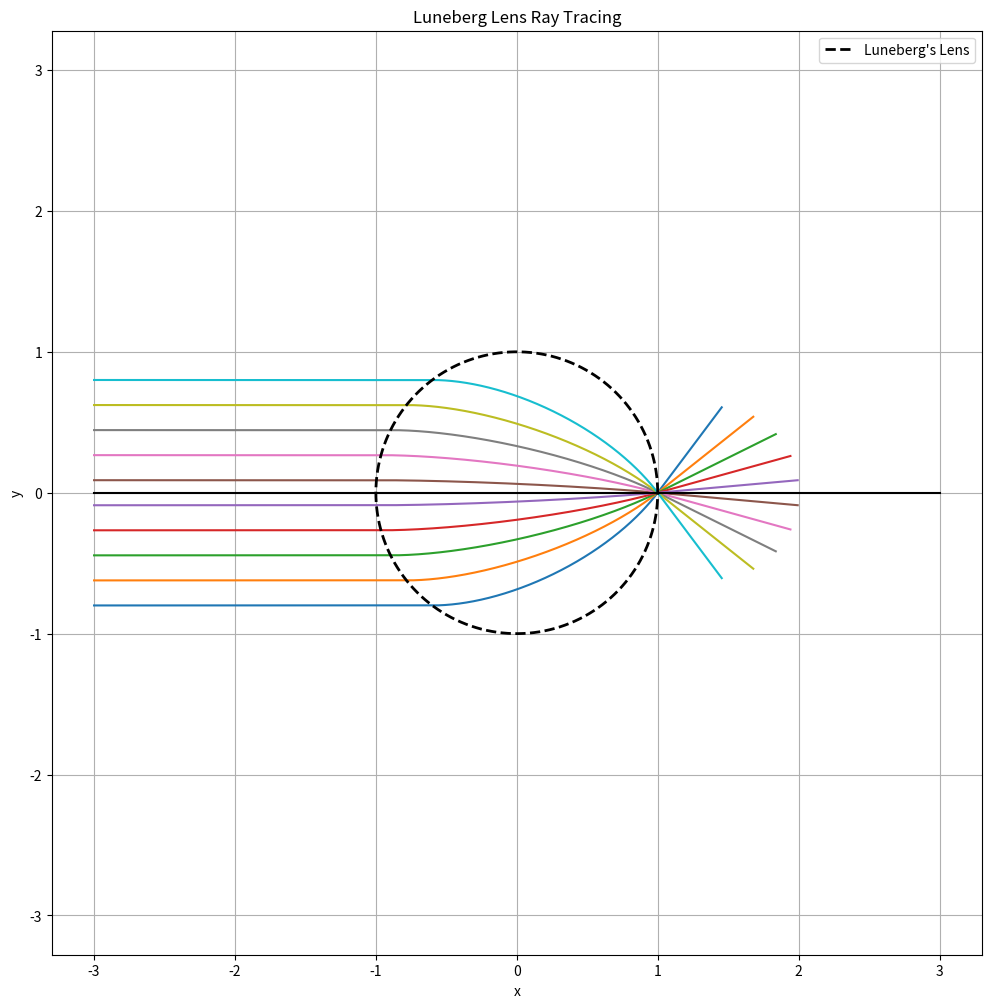

The script that saved this image:
import numpy as np
# luneberg's lens 
import matplotlib.pyplot as plt

n0_luneberg = 1.0  # refractive index outside the lens
a = 1.0            # radius of luneberg lens

def deriv_fn_luneberg(state, n0, a):
    x, y, px, py = state
    r = np.sqrt(x**2 + y**2) + 1e-6

    if r <= a:
        n_luneberg = np.sqrt(2 - (r/a)**2)
        dn_dr = -r / (a**2 * n_luneberg)
    else:
        # refractive index is uniform outside the lens
        n_luneberg = n0_luneberg
        dn_dr = 0.0

    dn_dx = dn_dr * x / r
    dn_dy = dn_dr * y / r

    '''
    px = n(r) * vx 
    py = n(r) * vy
    dx/ds = px / n(r)
    dy/ds = py / n(r)
    dpx/ds = dn_dx
    dpy/ds = dn_dy

    '''

    dx_ds = px / n_luneberg
    dy_ds = py / n_luneberg 
    dpx_ds = dn_dx
    dpy_ds = dn_dy

    return np.array([dx_ds, dy_ds, dpx_ds, dpy_ds])

def velocity_verlet_integrator(state):
    dt = 0.0001       # step size
    num_steps = 50000 # number of integration steps
    trajectory = []
    trajectory.append(np.array(state))

    for i in range(num_steps):
      deriv1 = deriv_fn_luneberg(state, n0_luneberg, a)
      x, y, px, py = state
      px_half = px + 0.5 * dt * deriv1[2]
      py_half = py + 0.5 * dt * deriv1[3] 

  
      state_half = np.array([x, y, px_half, py_half])
      deriv_half = deriv_fn_luneberg(state_half, n0_luneberg, a)

      x_new = x + dt * deriv_half[0]
      y_new = y + dt * deriv_half[1]

      state_new = np.array([x_new, y_new, px_half, py_half])
      deriv2 = deriv_fn_luneberg(state_new, n0_luneberg, a)
      px_new = px_half + 0.5 * dt * deriv2[2]
      py_new = py_half + 0.5 * dt * deriv2[3]

      state = np.array([x_new, y_new, px_new, py_new])
      trajectory.append(state)

      # stop if ray leaves simulation window
      if abs(x_new) > 3.0 or abs(y_new) > 3.0: 
        break

    return trajectory

ys = np.linspace(-0.8, 0.8, 10)
trajectories_luneberg = []

for y in ys:
  initial_state_luneberg = np.array([-3.0, y, 1.0, 0.0])
  trajectory_luneberg = np.array(velocity_verlet_integrator(initial_state_luneberg))
  trajectories_luneberg.append(trajectory_luneberg)

plt.figure(figsize=(12,12))

focus_y = []

for trajectory in trajectories_luneberg:
  x = trajectory[:, 0]
  y = trajectory[:, 1]

  # find point closest to lens boundary (x = a)
  idx = np.argmin(np.abs(x-a))
  focus_y.append(y[idx])

  plt.plot(x, y)

# computing variance - lower variance = better focusing
variance = np.var(focus_y)

print("Mean focus y-position =", np.mean(focus_y))
print("Standard deviation of focus y =", np.sqrt(variance))
print("Variance = ", variance)

focus_error = np.abs(np.array(focus_y) - np.mean(focus_y))
print("Max focus deviation =", np.max(focus_error))

# drawing luneberg's lens boundary
theta = np.linspace(0, 2 * np.pi, 500)
x_circle = a * np.cos(theta)
y_circle = a * np.sin(theta)
plt.plot(x_circle, y_circle, color = 'k' , linestyle='--', label = 'Luneberg\'s Lens', linewidth = 2)

# verifying the focus property
xp = np.linspace(-3, 3, 1000)
yp = np.zeros_like(xp)
plt.plot(xp, yp, 'k')

plt.axis('equal')
plt.xlabel('x')
plt.ylabel('y')
plt.title('Luneberg Lens Ray Tracing')
plt.grid(True)
plt.legend()
plt.show()
